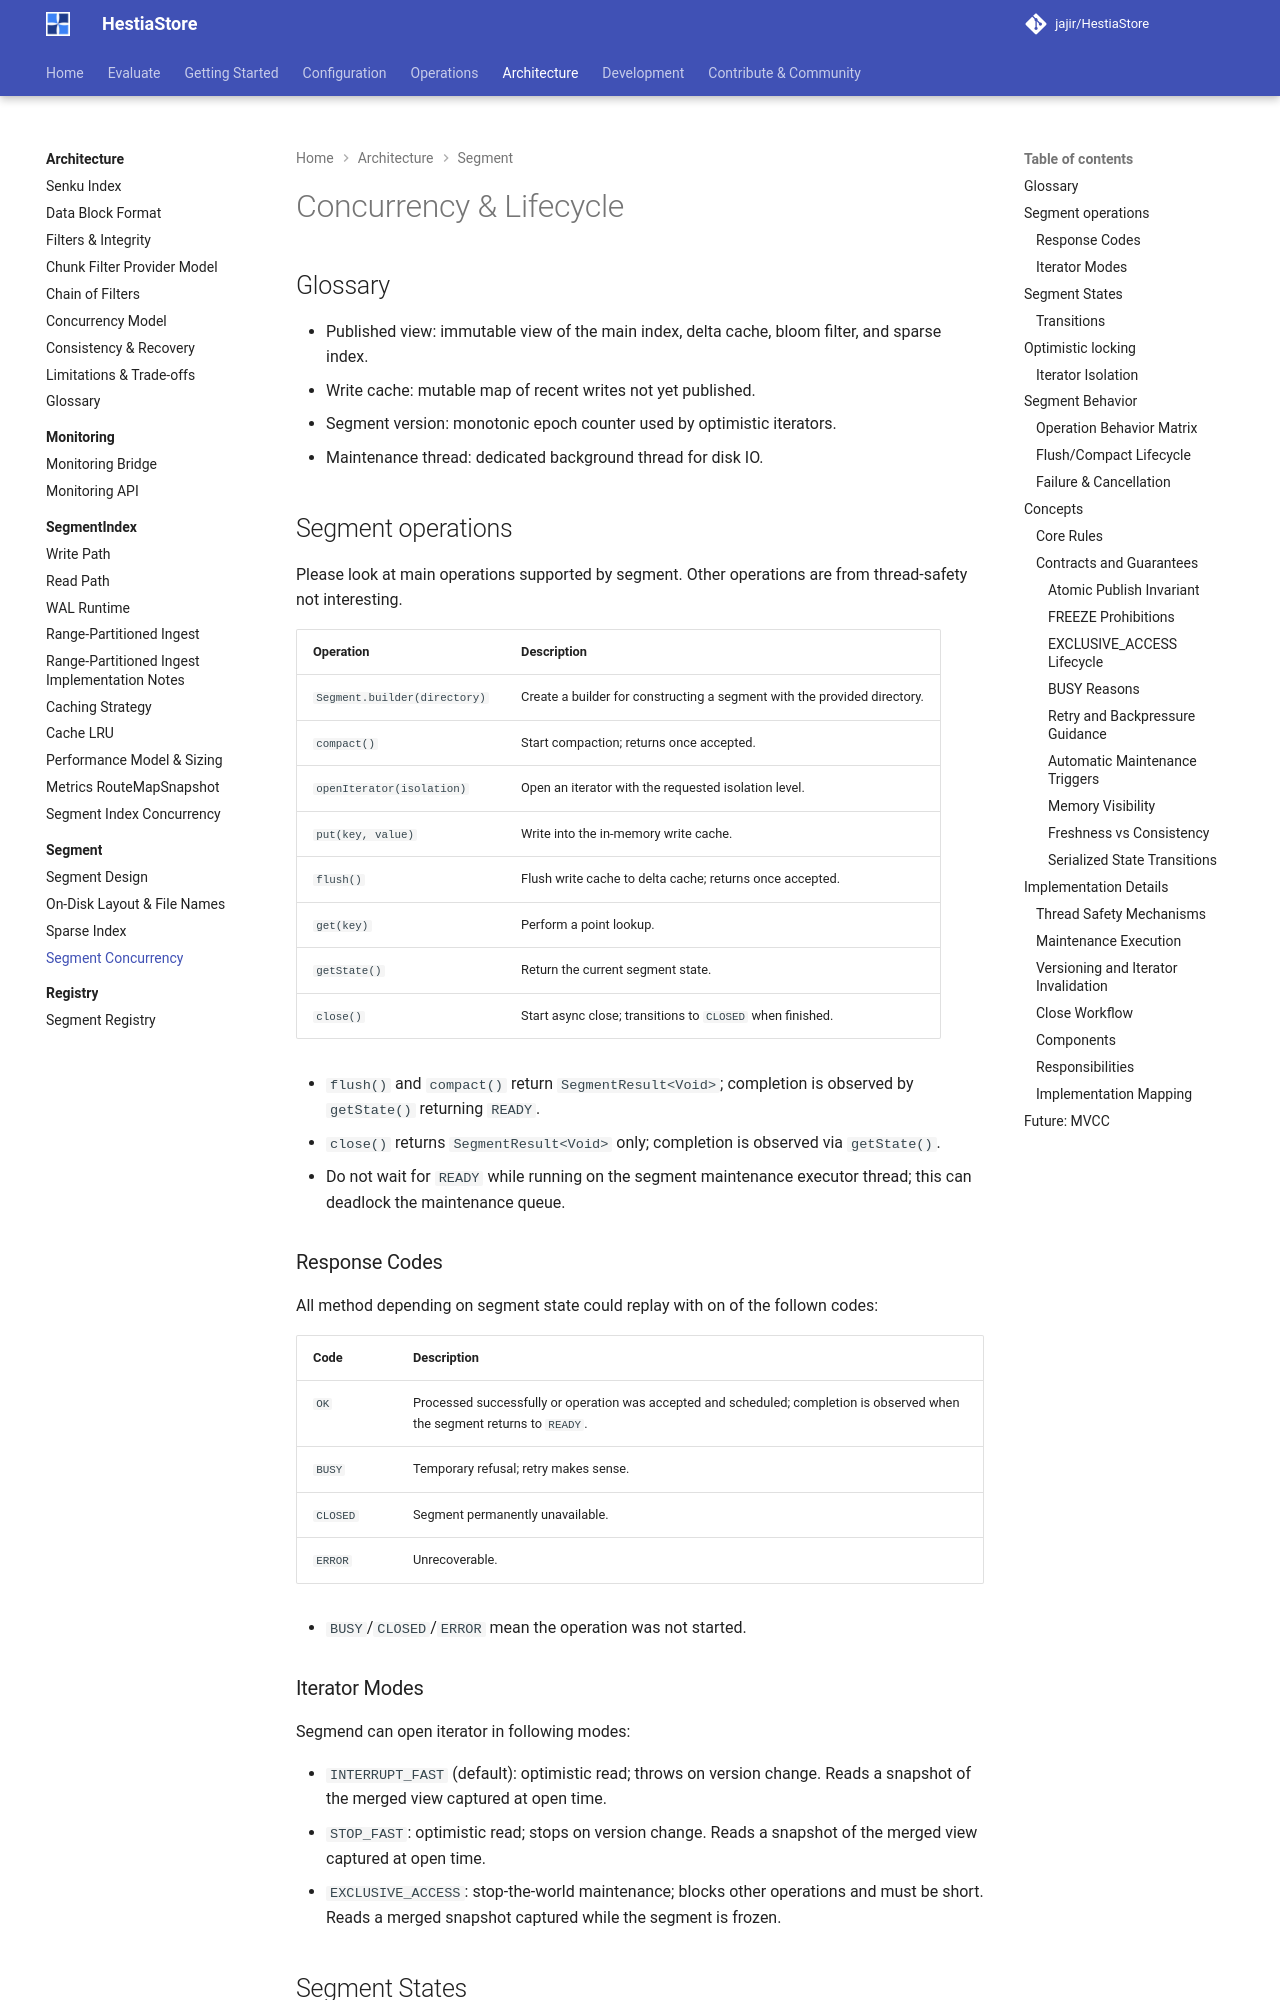

repository: jajir/HestiaStore · page: architecture/segment/segment-concurrency/index.html · generator: mkdocs

# Concurrency & Lifecycle

## Glossary
- Published view: immutable view of the main index, delta cache, bloom filter, and sparse index.
- Write cache: mutable map of recent writes not yet published.
- Segment version: monotonic epoch counter used by optimistic iterators.
- Maintenance thread: dedicated background thread for disk IO.

## Segment operations

Please look at main operations supported by segment. Other operations are from thread-safety not interesting.

| Operation                    | Description                                                            |
|------------------------------|------------------------------------------------------------------------|
| `Segment.builder(directory)` | Create a builder for constructing a segment with the provided directory. |
| `compact()`                  | Start compaction; returns once accepted.                                |
| `openIterator(isolation)`    | Open an iterator with the requested isolation level.                    |
| `put(key, value)`            | Write into the in-memory write cache.                                   |
| `flush()`                    | Flush write cache to delta cache; returns once accepted.                |
| `get(key)`                   | Perform a point lookup.                                                 |
| `getState()`                 | Return the current segment   state.                                     |
| `close()`                    | Start async close; transitions to `CLOSED` when finished.               |

- `flush()` and `compact()` return `SegmentResult<Void>`; completion is observed by `getState()` returning `READY`.
- `close()` returns `SegmentResult<Void>` only; completion is observed via `getState()`.
- Do not wait for `READY` while running on the segment maintenance
  executor thread; this can deadlock the maintenance queue.

### Response Codes

All method depending on segment state could replay with on of the follown codes: 

| Code     | Description                                                                                                   |
|----------|---------------------------------------------------------------------------------------------------------------|
| `OK`     | Processed successfully or operation was accepted and scheduled; completion is observed when the segment returns to `READY`. |
| `BUSY`   | Temporary refusal; retry makes sense.                                                                          |
| `CLOSED` | Segment permanently unavailable.                                                                               |
| `ERROR`  | Unrecoverable.                                                                                                 |

- `BUSY`/`CLOSED`/`ERROR` mean the operation was not started.
